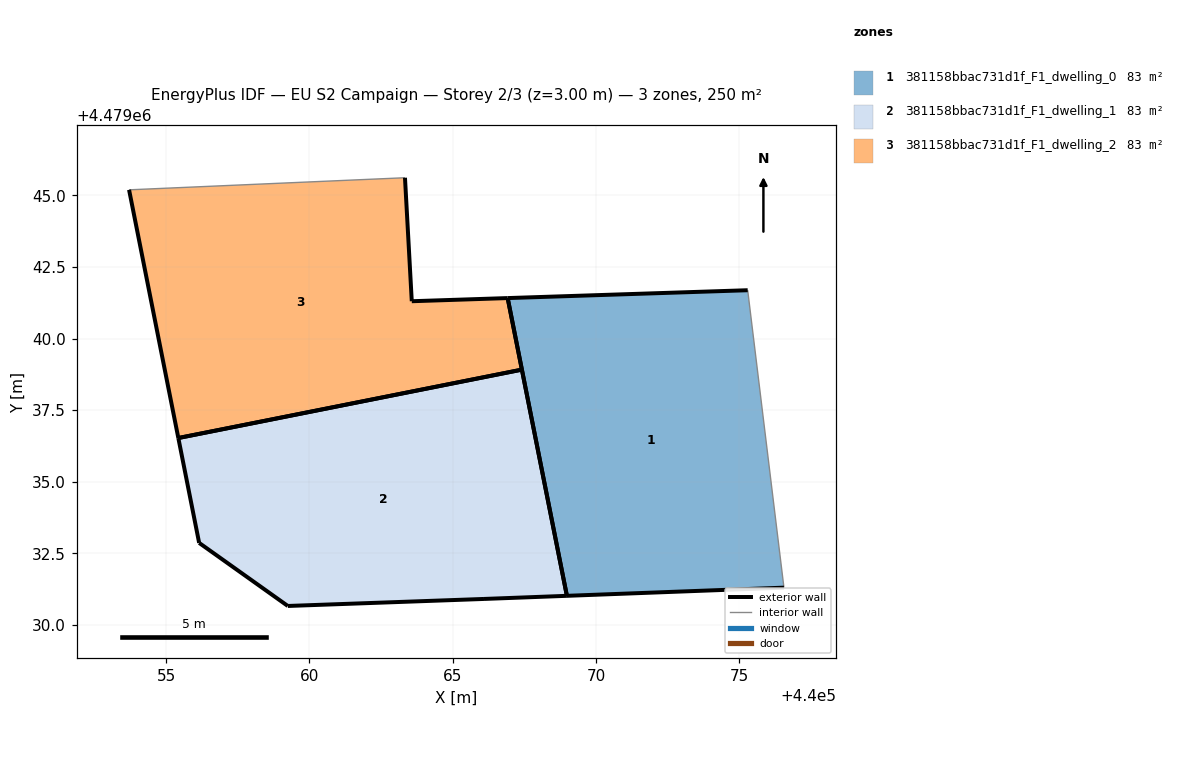
=== STOREY PLAN SPEC (per zone: floor XY polygon, exterior-wall plan segments, windows/doors) ===
zone 1: 381158bbac731d1f_F1_dwelling_0  (83.3 m²)
  floor: (440076.56, 4479031.31) (440075.29, 4479041.68) (440066.92, 4479041.41) (440068.98, 4479031.02)
  exterior wall: (440076.56, 4479031.31) – (440068.98, 4479031.02)  [7.6 m]
  exterior wall: (440068.98, 4479031.02) – (440066.92, 4479041.41)  [10.6 m]
  exterior wall: (440066.92, 4479041.41) – (440075.29, 4479041.68)  [8.4 m]
  interior walls: 1
zone 2: 381158bbac731d1f_F1_dwelling_1  (83.3 m²)
  floor: (440068.98, 4479031.02) (440067.41, 4479038.91) (440055.43, 4479036.53) (440056.15, 4479032.87) (440059.25, 4479030.67) (440066.09, 4479030.91)
  exterior wall: (440067.41, 4479038.91) – (440068.98, 4479031.02)  [8.0 m]
  exterior wall: (440068.98, 4479031.02) – (440066.09, 4479030.91)  [2.9 m]
  exterior wall: (440066.09, 4479030.91) – (440059.25, 4479030.67)  [6.8 m]
  exterior wall: (440059.25, 4479030.67) – (440056.15, 4479032.87)  [3.8 m]
  exterior wall: (440056.15, 4479032.87) – (440055.43, 4479036.53)  [3.7 m]
  exterior wall: (440055.43, 4479036.53) – (440067.41, 4479038.91)  [12.2 m]
zone 3: 381158bbac731d1f_F1_dwelling_2  (83.3 m²)
  floor: (440067.41, 4479038.91) (440066.92, 4479041.41) (440063.57, 4479041.30) (440063.33, 4479045.61) (440053.71, 4479045.19) (440055.43, 4479036.53)
  exterior wall: (440063.33, 4479045.61) – (440063.57, 4479041.30)  [4.3 m]
  exterior wall: (440063.57, 4479041.30) – (440066.92, 4479041.41)  [3.3 m]
  exterior wall: (440066.92, 4479041.41) – (440067.41, 4479038.91)  [2.5 m]
  exterior wall: (440055.43, 4479036.53) – (440053.71, 4479045.19)  [8.8 m]
  exterior wall: (440067.41, 4479038.91) – (440055.43, 4479036.53)  [12.2 m]
  interior walls: 1

=== DERIVED (storey summary) ===
Building: EU S2 Campaign
Storey: 2 of 3  (floor level z = 3.00 m)
Storey gross floor area: 249.8 m²
Zones on this storey: 3
  - 381158bbac731d1f_F1_dwelling_0: floor 83.3 m²; exterior wall 26.6 m (79.7 m²); WWR 0.0%
  - 381158bbac731d1f_F1_dwelling_1: floor 83.3 m²; exterior wall 37.5 m (112.6 m²); WWR 0.0%
  - 381158bbac731d1f_F1_dwelling_2: floor 83.3 m²; exterior wall 31.3 m (93.8 m²); WWR 0.0%
Zone adjacency: (none detected)